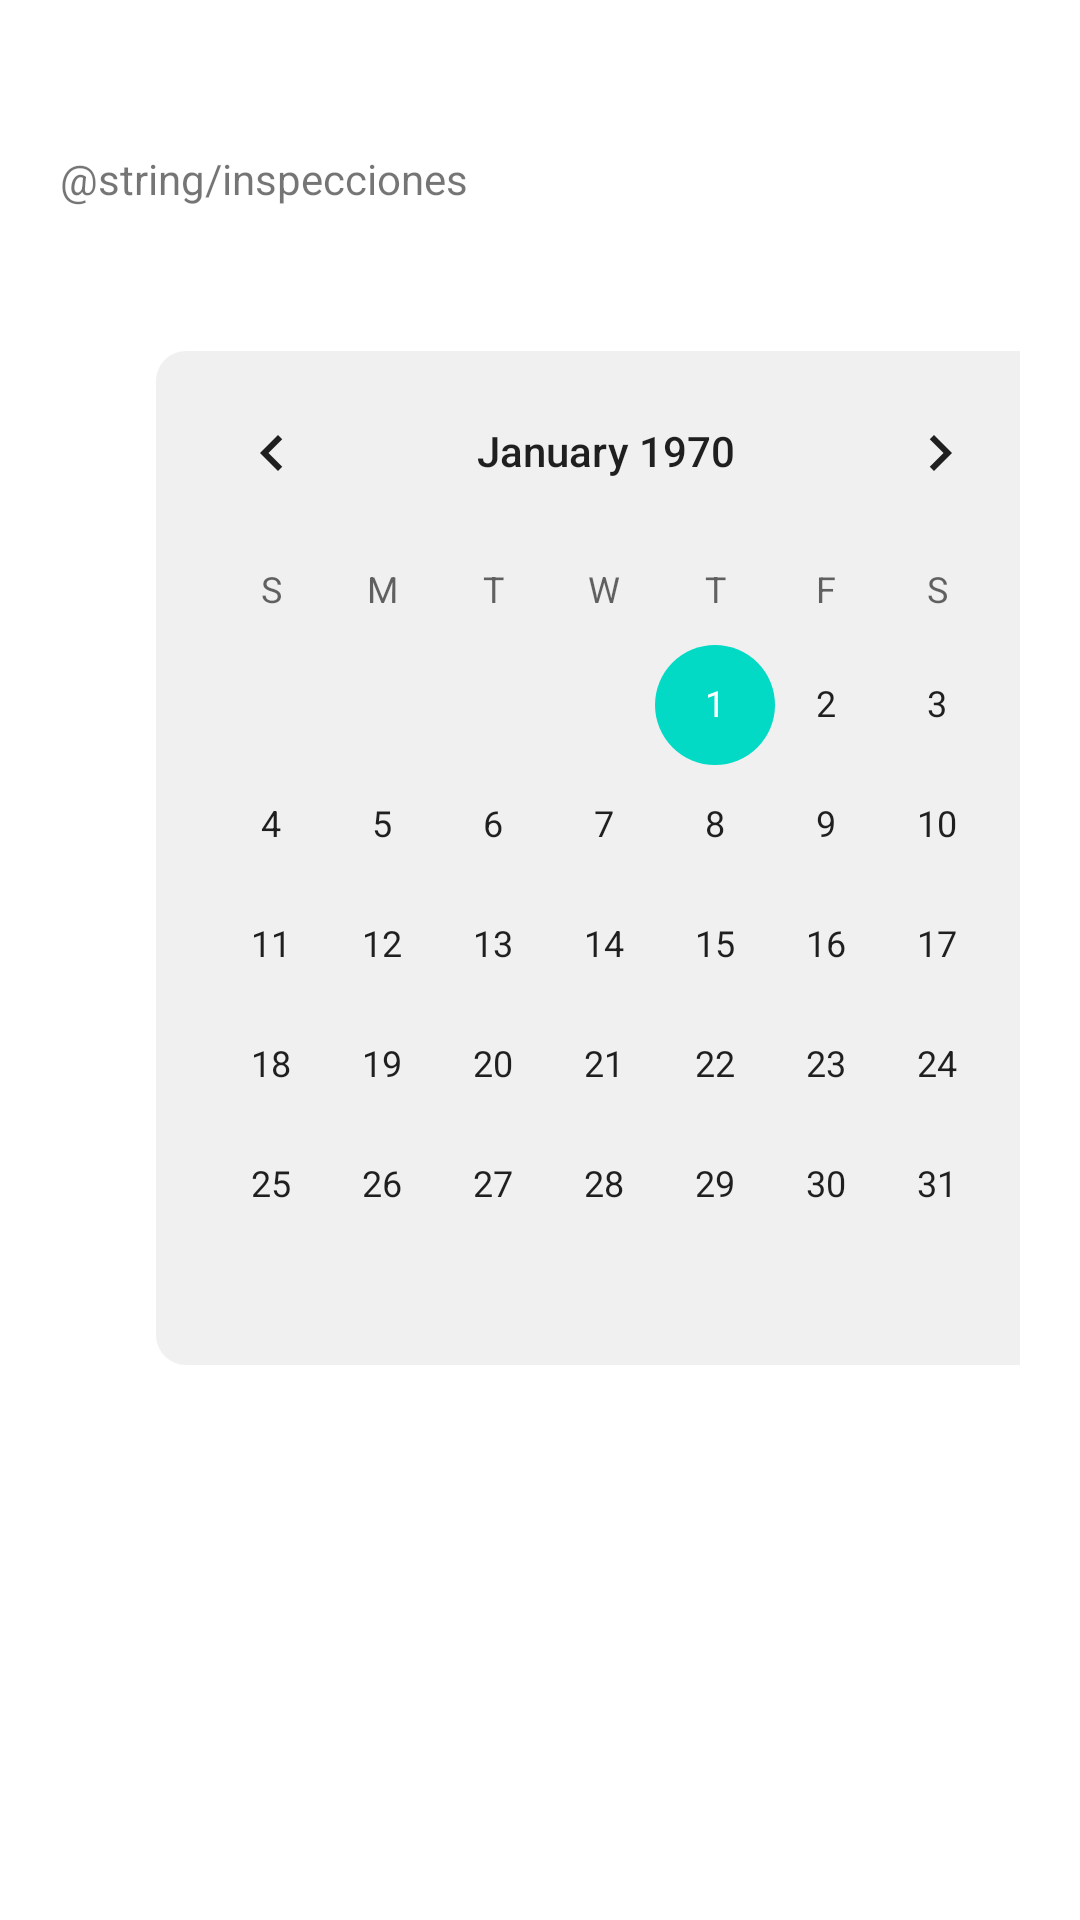

Here is an Android app screen rendered from its layout file. Give the layout XML and the strings, colors and styles it references.
<!-- AndroidManifest.xml: application theme Theme.ProyectoGEx -->
<!-- res/layout/activity_calendar.xml -->
<?xml version="1.0" encoding="utf-8"?>
<LinearLayout
    xmlns:android="http://schemas.android.com/apk/res/android"
    xmlns:app="http://schemas.android.com/apk/res-auto"
    xmlns:tools="http://schemas.android.com/tools"
    android:layout_width="match_parent"
    android:layout_height="match_parent"
    android:orientation="vertical"
    tools:context=".CalendarActivity"
    android:padding="20dp">
    <TextView
        android:id="@+id/mydate"
        android:layout_width="match_parent"
        android:layout_height="wrap_content"
        android:layout_marginTop="30dp"
        style="@style/Title"
        android:text="@string/inspecciones"
        app:layout_constraintEnd_toEndOf="parent"
        app:layout_constraintStart_toStartOf="parent"
        app:layout_constraintTop_toTopOf="parent"/>
    <LinearLayout
        android:layout_width="300dp"
        android:layout_height="wrap_content"
        android:layout_marginLeft="32dp"
        android:layout_marginTop="48dp"
        android:background="@drawable/bg_calendar">
        <CalendarView
            android:layout_width="wrap_content"
            android:layout_height="match_parent" />
    </LinearLayout>
</LinearLayout>
<!-- resources referenced by this layout -->
<resources>
  <!-- drawable bg_calendar (drawable) -->
  <?xml version="1.0" encoding="utf-8"?>
  <shape xmlns:android="http://schemas.android.com/apk/res/android">
      <corners
          android:radius="10dp"/>
      <solid
          android:color="@color/grey_light"/>
  </shape>
  <style name="Theme.ProyectoGEx" parent="Theme.MaterialComponents.DayNight.DarkActionBar">
          
          <item name="colorPrimary">@color/purple_500</item>
          <item name="colorPrimaryVariant">@color/purple_700</item>
          <item name="colorOnPrimary">@color/white</item>
          
          <item name="colorSecondary">@color/teal_200</item>
          <item name="colorSecondaryVariant">@color/teal_700</item>
          <item name="colorOnSecondary">@color/black</item>
          
          <item name="android:statusBarColor">?attr/colorPrimaryVariant</item>
          
      </style>
  <color name="grey_light">#F0F0F0</color>
  <color name="purple_500">#FF6200EE</color>
  <color name="purple_700">#FF3700B3</color>
  <color name="white">#FFFFFFFF</color>
  <color name="teal_200">#FF03DAC5</color>
  <color name="teal_700">#FF018786</color>
  <color name="black">#000000</color>
</resources>
